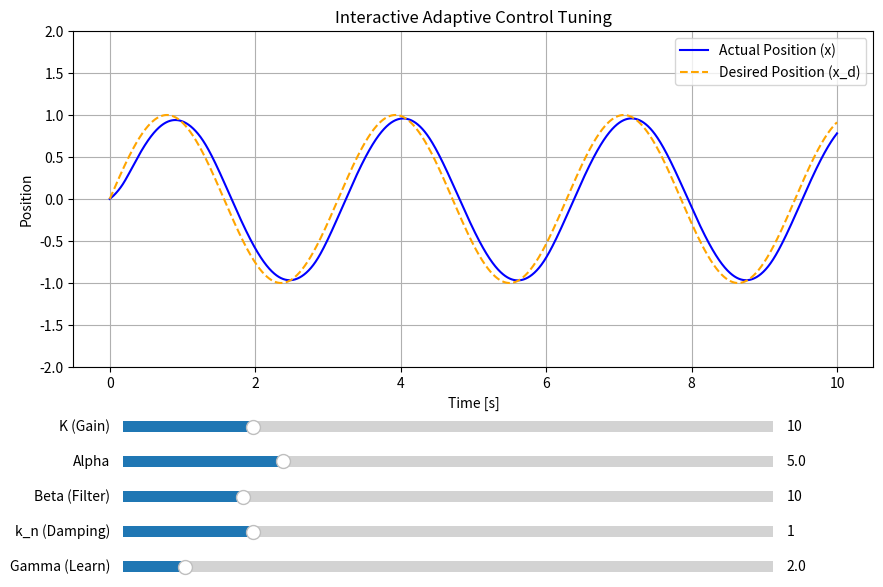

Reproduce this figure in Python.
import numpy as np
import matplotlib.pyplot as plt
from matplotlib.widgets import Slider

# --- True Plant / Physics Parameters ---
M_true = 0.2
C_true = 6.0
D_true = 1.4

# --- The Simulation Engine ---
def simulate(K, alpha, beta, k_n, gamma_M, gamma_C, gamma_D):
    dt = 0.001
    t_max = 10.0
    n_steps = int(t_max / dt)
    
    t_data = np.linspace(0, t_max, n_steps)
    x_data = np.zeros(n_steps)
    x_d_data = np.zeros(n_steps)
    
    # Initial conditions
    x = 0.0
    x_dot = 0.0
    theta_hat = np.array([0.0, 0.0, 0.0]) # [M_hat, C_hat, D_hat]
    Y_f = np.array([0.0, 0.0, 0.0])       # Low-pass filtered regressor
    Gamma = np.diag([gamma_M, gamma_C, gamma_D])
    
    for i in range(n_steps):
        t = t_data[i]
        
        # 1. Desired Trajectory
        x_d = np.sin(2*t)
        x_d_dot = np.cos(2*t)
        x_d_ddot = -np.sin(2*t)
        
        # 2. Error Metrics
        e = x_d - x
        e_dot = x_d_dot - x_dot
        r = e_dot + alpha * e
        
        x_r_dot = x_d_dot + alpha * e
        x_r_ddot = x_d_ddot + alpha * e_dot
        
        # 3. Regressor Vectors
        Y = np.array([x_r_ddot, x_r_dot, 1.0])
        
        # 4. Parameter Update Rates (Modularity Core)
        theta_dot = Gamma @ Y * r
        M_hat_dot = theta_dot[0]
        
        # 5. Robust Modular Control Law (Equation 12)
        term1 = K * r
        term2 = np.dot(Y, theta_hat)
        term3 = (1.0 / beta) * np.dot(Y_f, theta_dot)
        term4 = M_hat_dot * r
        term5 = k_n * np.sum(Y**2) * r
        term6 = k_n * ((1.0 / beta) * np.dot(Y_f, theta_dot))**2 * r
        term7 = k_n * (M_hat_dot * r)**2 * r
        
        u = term1 + term2 + term3 + term4 + term5 + term6 + term7
        
        # 6. Physical System Dynamics (The Plant)
        x_ddot = (u - C_true * x_dot - D_true) / M_true
        x_dot += x_ddot * dt
        x += x_dot * dt
        
        # 7. Update Adaptive Parameters (Euler Integration)
        theta_hat += theta_dot * dt
        Y_f += beta * (Y - Y_f) * dt
        
        # Store Data
        x_data[i] = x
        x_d_data[i] = x_d
        
    return t_data, x_data, x_d_data

# --- UI Setup ---
fig, ax = plt.subplots(figsize=(10, 7))
plt.subplots_adjust(left=0.1, bottom=0.4) # Leave room for sliders at bottom

# Initial Simulation Run
init_K, init_alpha, init_beta, init_kn, init_gamma = 10.0, 5.0, 10.0, 1.0, 2.0
t, x, x_d = simulate(init_K, init_alpha, init_beta, init_kn, init_gamma, init_gamma, init_gamma)

line_x, = ax.plot(t, x, label='Actual Position (x)', color='blue')
line_xd, = ax.plot(t, x_d, '--', label='Desired Position (x_d)', color='orange')
ax.legend(loc='upper right')
ax.set_title("Interactive Adaptive Control Tuning")
ax.set_xlabel("Time [s]")
ax.set_ylabel("Position")
ax.grid(True)
ax.set_ylim(-2, 2) # Fixed y-axis for consistent viewing

# --- Sliders ---
axcolor = 'lightgoldenrodyellow'
ax_K     = plt.axes([0.15, 0.30, 0.65, 0.03], facecolor=axcolor)
ax_alpha = plt.axes([0.15, 0.25, 0.65, 0.03], facecolor=axcolor)
ax_beta  = plt.axes([0.15, 0.20, 0.65, 0.03], facecolor=axcolor)
ax_kn    = plt.axes([0.15, 0.15, 0.65, 0.03], facecolor=axcolor)
ax_gam   = plt.axes([0.15, 0.10, 0.65, 0.03], facecolor=axcolor)

# Slider limits (Name, Min, Max, Initial)
s_K     = Slider(ax_K,     'K (Gain)',     0.0, 50.0, valinit=init_K)
s_alpha = Slider(ax_alpha, 'Alpha',       0.1, 20.0, valinit=init_alpha)
s_beta  = Slider(ax_beta,  'Beta (Filter)',1.0, 50.0, valinit=init_beta)
s_kn    = Slider(ax_kn,    'k_n (Damping)',0.0, 5.0,  valinit=init_kn)
s_gam   = Slider(ax_gam,   'Gamma (Learn)',0.1, 20.0, valinit=init_gamma)

# --- The "On Change" Event ---
def update(val):
    # Recalculate simulation with new slider values
    t_new, x_new, x_d_new = simulate(s_K.val, s_alpha.val, s_beta.val, s_kn.val, s_gam.val, s_gam.val, s_gam.val)
    
    # Update the graph data
    line_x.set_ydata(x_new)
    
    # Dynamically adjust y-limits if it goes unstable
    ax.set_ylim(min(-2.0, np.min(x_new) - 0.5), max(2.0, np.max(x_new) + 0.5))
    fig.canvas.draw_idle()

# Bind sliders to update function
s_K.on_changed(update)
s_alpha.on_changed(update)
s_beta.on_changed(update)
s_kn.on_changed(update)
s_gam.on_changed(update)

plt.show()
